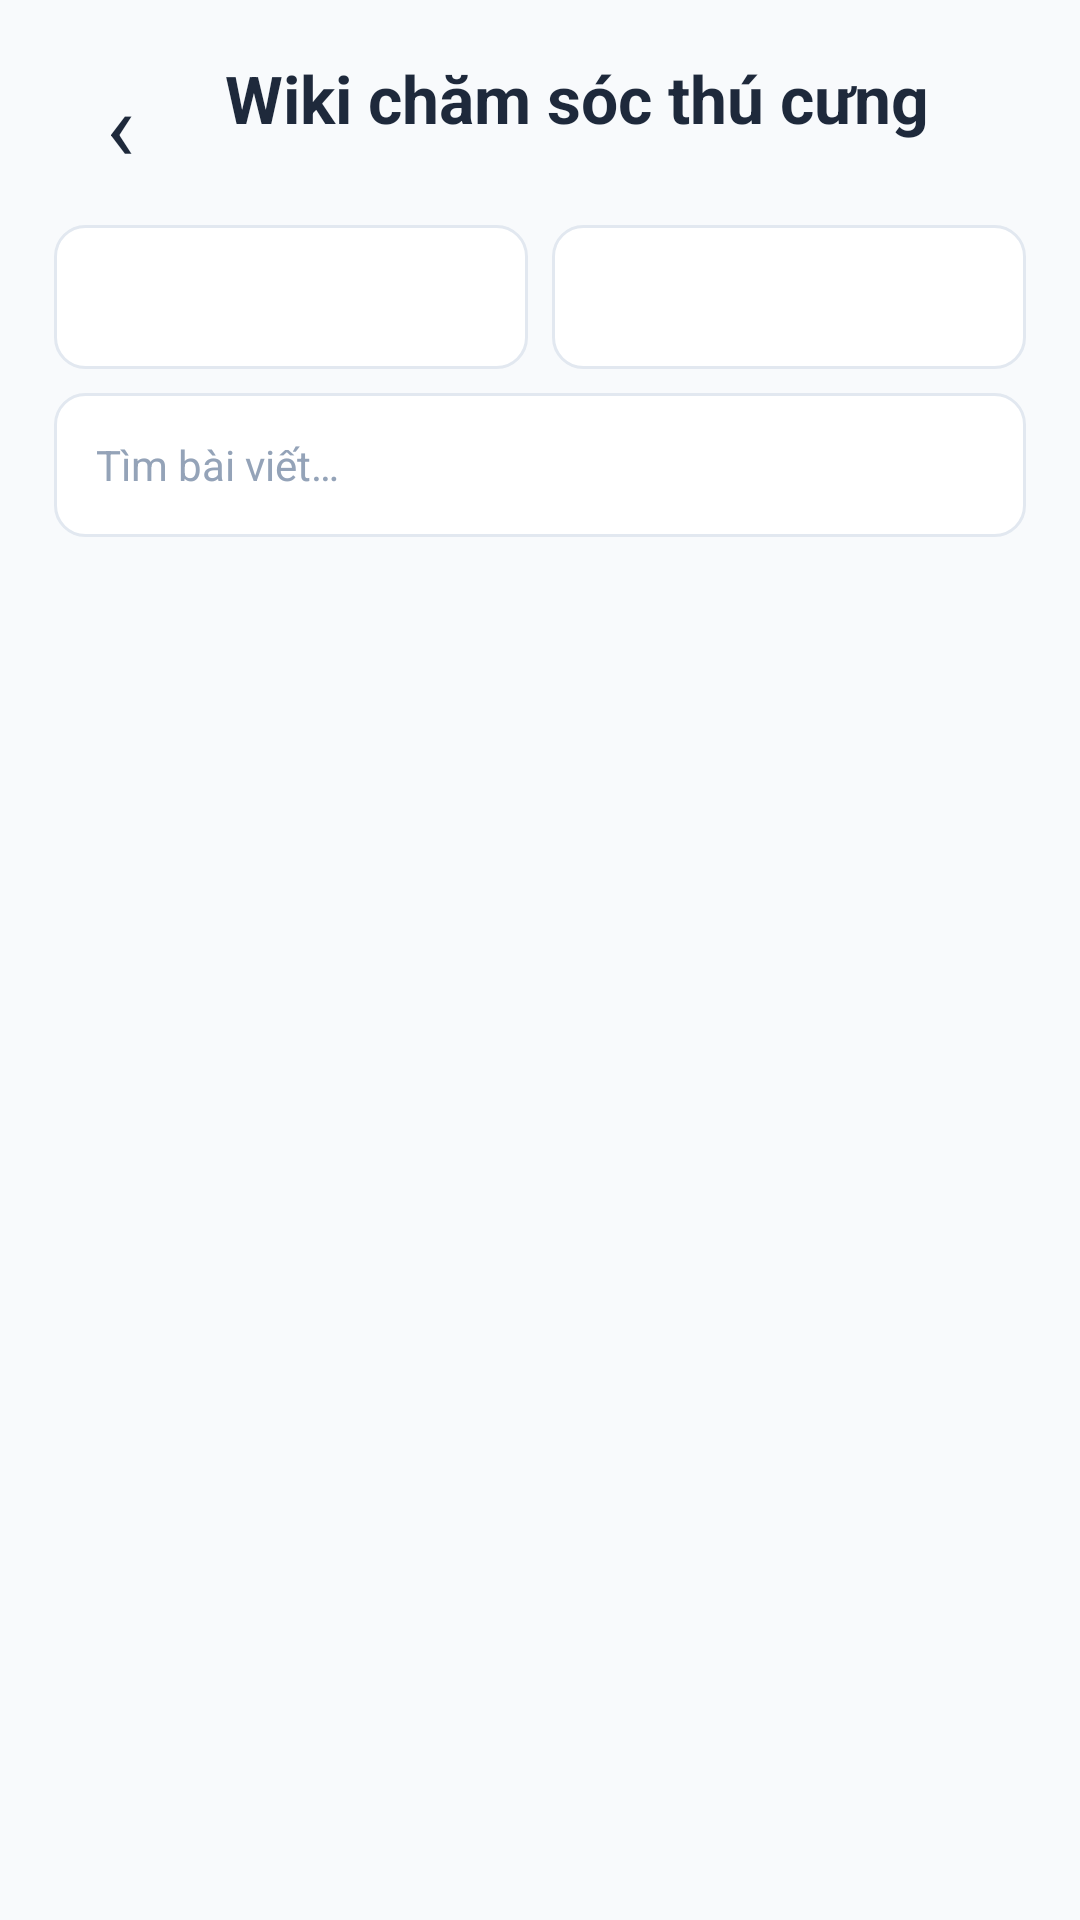

Here is an Android app screen rendered from its layout file. Give the layout XML and the strings, colors and styles it references.
<!-- AndroidManifest.xml: application theme Theme.AppPet -->
<!-- res/layout/activity_wiki_list.xml -->
<?xml version="1.0" encoding="utf-8"?>
<LinearLayout xmlns:android="http://schemas.android.com/apk/res/android"
    android:id="@+id/rootWikiList"
    android:layout_width="match_parent"
    android:layout_height="match_parent"
    android:background="@color/background"
    android:fitsSystemWindows="true"
    android:orientation="vertical">

    <LinearLayout
        android:layout_width="match_parent"
        android:layout_height="wrap_content"
        android:gravity="center_vertical"
        android:orientation="horizontal"
        android:paddingStart="18dp"
        android:paddingTop="18dp"
        android:paddingEnd="18dp"
        android:paddingBottom="10dp">

        <TextView
            android:id="@+id/btnBackWiki"
            android:layout_width="44dp"
            android:layout_height="44dp"
            android:background="@drawable/bg_card"
            android:contentDescription="Quay lại"
            android:gravity="center"
            android:text="‹"
            android:textColor="@color/text_primary"
            android:textSize="32sp" />

        <LinearLayout
            android:layout_width="0dp"
            android:layout_height="wrap_content"
            android:layout_marginStart="13dp"
            android:layout_weight="1"
            android:orientation="vertical">

            <TextView
                android:layout_width="match_parent"
                android:layout_height="wrap_content"
                android:text="Wiki chăm sóc thú cưng"
                android:textColor="@color/text_primary"
                android:textSize="22sp"
                android:textStyle="bold" />

            <TextView
                android:id="@+id/txtWikiCount"
                android:layout_width="match_parent"
                android:layout_height="wrap_content"
                android:textColor="@color/text_secondary"
                android:textSize="13sp" />
        </LinearLayout>
    </LinearLayout>

    <LinearLayout
        android:layout_width="match_parent"
        android:layout_height="wrap_content"
        android:orientation="horizontal"
        android:paddingStart="18dp"
        android:paddingEnd="18dp">

        <Spinner
            android:id="@+id/spnWikiType"
            android:layout_width="0dp"
            android:layout_height="48dp"
            android:layout_marginEnd="8dp"
            android:layout_weight="1"
            android:background="@drawable/bg_input" />

        <Spinner
            android:id="@+id/spnWikiBreed"
            android:layout_width="0dp"
            android:layout_height="48dp"
            android:layout_weight="1"
            android:background="@drawable/bg_input" />
    </LinearLayout>

    <EditText
        android:id="@+id/etWikiSearch"
        android:layout_width="match_parent"
        android:layout_height="48dp"
        android:layout_marginStart="18dp"
        android:layout_marginTop="8dp"
        android:layout_marginEnd="18dp"
        android:background="@drawable/bg_input"
        android:hint="Tìm bài viết…"
        android:imeOptions="actionSearch"
        android:inputType="text"
        android:maxLines="1"
        android:paddingStart="14dp"
        android:paddingEnd="14dp"
        android:textColor="@color/text_primary"
        android:textColorHint="@color/text_muted"
        android:textSize="14sp" />

    <FrameLayout
        android:layout_width="match_parent"
        android:layout_height="0dp"
        android:layout_weight="1">

        <androidx.recyclerview.widget.RecyclerView
            android:id="@+id/rvWiki"
            android:layout_width="match_parent"
            android:layout_height="match_parent"
            android:clipToPadding="false"
            android:padding="18dp" />

        <TextView
            android:id="@+id/txtWikiEmpty"
            android:layout_width="match_parent"
            android:layout_height="wrap_content"
            android:layout_gravity="center"
            android:gravity="center"
            android:padding="32dp"
            android:text="Chưa có bài viết phù hợp.\nChạy tools/crawl_care_wiki.py và build_catalog.py để thêm bài."
            android:textColor="@color/text_secondary"
            android:textSize="14sp"
            android:visibility="gone" />
    </FrameLayout>
</LinearLayout>
<!-- resources referenced by this layout -->
<resources>
  <color name="background">#F8FAFC</color>
  <color name="text_muted">#94A3B8</color>
  <color name="text_primary">#1E293B</color>
  <color name="text_secondary">#64748B</color>
  <!-- drawable bg_input (drawable) -->
  <?xml version="1.0" encoding="utf-8"?>
  <shape xmlns:android="http://schemas.android.com/apk/res/android">
      <solid android:color="@color/surface" />
      <corners android:radius="10dp" />
      <stroke android:width="1dp" android:color="@color/border" />
  </shape>
  <style name="Theme.AppPet" parent="AppTheme" />
  <color name="surface">#FFFFFF</color>
  <color name="border">#E2E8F0</color>
  <style name="AppTheme" parent="Theme.AppCompat.Light.NoActionBar">
          <item name="fontFamily">sans-serif</item>
          <item name="colorAccent">@color/accent</item>
          <item name="android:statusBarColor">@color/background</item>
          <item name="android:navigationBarColor">@color/background</item>
          <item name="android:windowLightStatusBar">true</item>
          <item name="android:windowLightNavigationBar" tools:targetApi="o_mr1">true</item>
          <item name="android:windowBackground">@color/background</item>
      </style>
  <color name="accent">#319795</color>
</resources>
